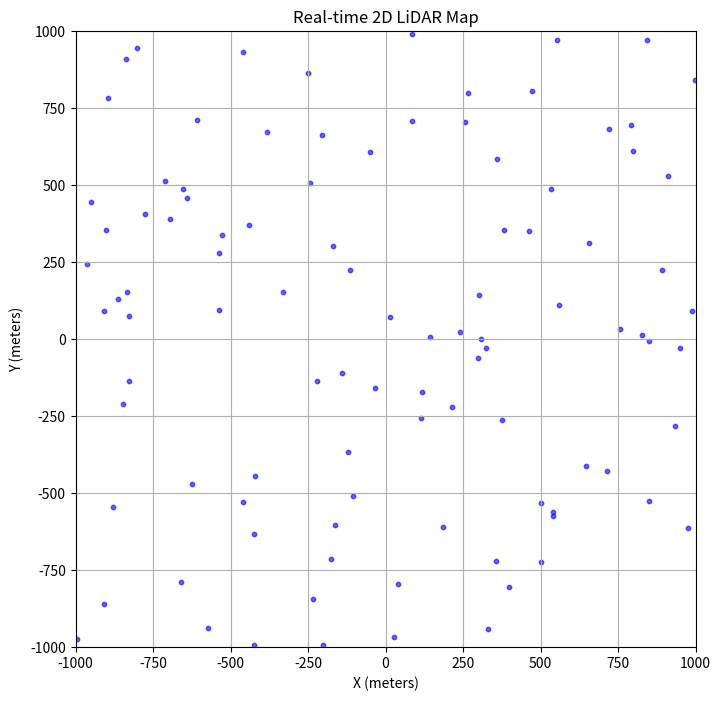

Write the Python code that produced this figure.
import numpy as np
import matplotlib.pyplot as plt
import numpy as np
import matplotlib.pyplot as plt
from matplotlib.animation import FuncAnimation


# 랜덤 LiDAR 데이터 생성 함수 (실시간으로 데이터를 넘겨줌)
def generate_lidar_data(num_points, x_range, y_range):
    x = np.random.uniform(x_range[0], x_range[1], num_points)  # x 좌표
    y = np.random.uniform(y_range[0], y_range[1], num_points)  # y 좌표
    return x, y


# 실시간 2D 지도 업데이트 함수
def update_map(frame, scat, num_points, x_range, y_range):
    # 새로운 랜덤 LiDAR 데이터 생성
    x, y = generate_lidar_data(num_points, x_range, y_range)

    # 기존 데이터에 새로운 데이터를 추가하여 업데이트
    scat.set_offsets(np.c_[x, y])

    return scat,


# 설정
num_points = 100  # 한번에 생성할 랜덤 점의 수
x_range = (-1000, 1000)
y_range = (-1000, 1000)

# 초기 설정: 빈 플롯
fig, ax = plt.subplots(figsize=(8, 8))
ax.set_xlim(x_range)
ax.set_ylim(y_range)
ax.set_title("Real-time 2D LiDAR Map")
ax.set_xlabel("X (meters)")
ax.set_ylabel("Y (meters)")
ax.grid(True)

# 초기 데이터 포인트
x, y = generate_lidar_data(num_points, x_range, y_range)
scat = ax.scatter(x, y, s=10, c='blue', alpha=0.6)

# FuncAnimation을 사용하여 실시간 업데이트
ani = FuncAnimation(fig, update_map, fargs=(scat, num_points, x_range, y_range),
                    frames=200, interval=100, blit=False)

plt.show()

